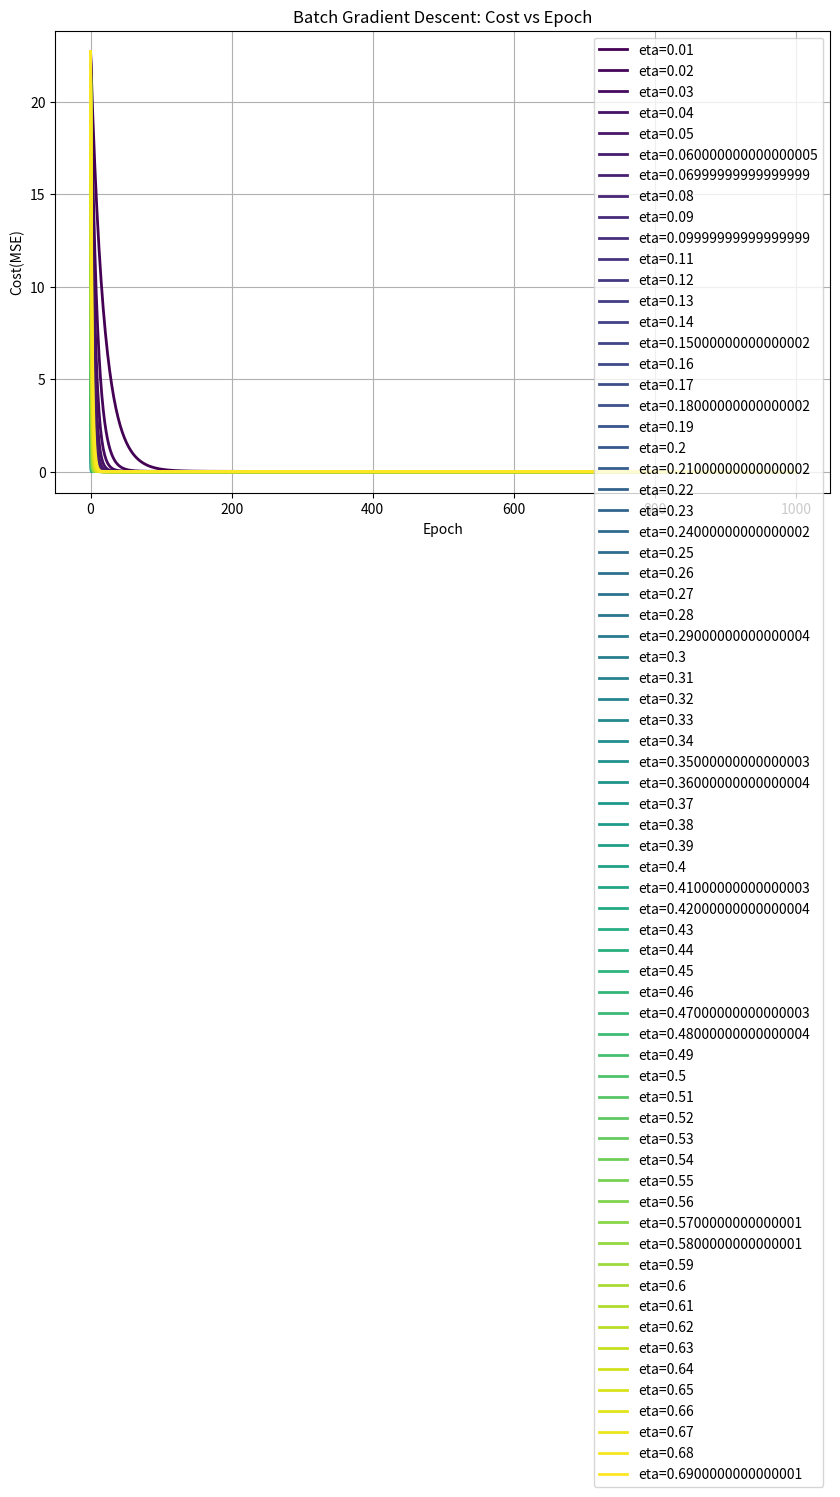

Write the Python code that produced this figure.
import numpy as np
import matplotlib.pyplot as plt
from matplotlib import colormaps

def generate_linear_data(m, noise=0.1):
    rng = np.random.default_rng(seed=69)
    X = rng.random((m,1),dtype="float32")
    y = 4 + 3* X + noise * rng.standard_normal((m,1),dtype="float32")
    return X, y

def add_bias_term(X):
    bias_column = np.ones_like(X)
    return np.c_[bias_column,X]

def batch_gradient_descent(X, y, learning_rate=0.1, n_epochs=1000):
    """
    Returns: theta (final parameters), theta_path (list of parameters) , cost_history (list of costs per epoch)
    """

    m = len(X)
    rng = np.random.default_rng(seed=69)
    theta = rng.standard_normal((2,1))

    cost_history = []
    theta_path = []

    for epoch in range(n_epochs):
        predictions = X @ theta
        errors = predictions - y
        gradients = 2 / m * X.T @ errors
        theta = theta - learning_rate * gradients
        theta_path.append(theta)
        mse_cost = (1 / m) * (errors ** 2).sum()
        cost_history.append(mse_cost)
    return theta, theta_path, cost_history


if __name__ == "__main__":
    X, y = generate_linear_data(100)
    X = add_bias_term(X)

    learning_rates = np.arange(0.01, 0.7, 0.01)
    cost_histories = []
    
    for eta in learning_rates:
        print(f"learning_rate: {eta}")
        theta, theta_path, cost_history = batch_gradient_descent(X, y, eta)
        print(f"Final theta: {theta.ravel()}")
        print(f"Initial Cost: {cost_history[0]:.4f}")
        print(f"Final Cost: {cost_history[-1]:.4f}")
        cost_histories.append(cost_history)
    
    plt.figure(figsize=(10, 6))
    normalized =  (learning_rates - learning_rates.min()) / (learning_rates.max() - learning_rates.min())
    colors = colormaps['viridis'](normalized)
    labels = [f'eta={eta}' for eta in learning_rates]
    for cost, color, label in zip(cost_histories, colors, labels):
        plt.plot(cost, color=color, linewidth=2, label=label)
    plt.xlabel('Epoch')
    plt.ylabel('Cost(MSE)')
    plt.title('Batch Gradient Descent: Cost vs Epoch')
    plt.legend()
    plt.grid(True)
    plt.show()
